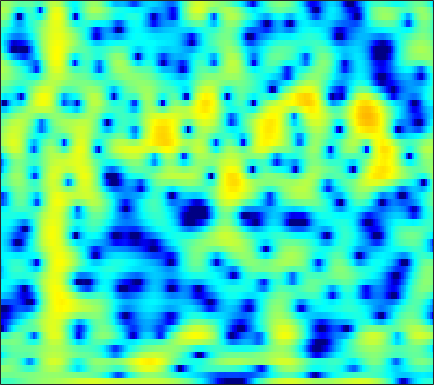

The table this chart was drawn from, first rows:
-2.6118, -2.6709, -2.7154, -2.6921, -2.63, -2.4925, -2.2659, -2.0461, -1.7204, -1.3873, -1.0592, -0.82477, -0.53816, -0.28617, -0.11626, 0.090143, 0.27273, 0.39419, 0.54518, 0.68357, 0.81146, 0.90625, 1.0333, 1.156
-0.7565, -0.7356, -0.7162, -0.6999, -0.6886, -0.6716, -0.6504, -0.6286, -0.5914, -0.5425, -0.4793, -0.4229, -0.3355, -0.2358, -0.1524, -0.03346, 0.09104, 0.1856, 0.309, 0.4232, 0.523, 0.5855, 0.6483, 0.6865
0.4802, 0.4863, 0.4464, 0.342, 0.2119, -0.03939, -0.3885, -0.7131, -1.227, -1.81, -2.404, -2.8, -3.162, -3.221, -3.025, -2.48, -1.727, -1.111, -0.303, 0.426, 1.033, 1.397, 1.752, 1.955
-2.732, -2.075, -1.381, -0.9111, -0.7133, -0.6704, -0.8924, -1.244, -1.992, -3.113, -4.677, -6.182, -8.487, -10.04, -9.44, -6.949, -4.326, -2.664, -0.8656, 0.5294, 1.602, 2.222, 2.83, 3.213
-6.044, -4.935, -3.761, -2.878, -2.378, -1.903, -1.613, -1.497, -1.445, -1.483, -1.559, -1.607, -1.62, -1.523, -1.364, -1.03, -0.5809, -0.194, 0.3419, 0.8608, 1.333, 1.64, 1.966, 2.192
-2.907, -2.547, -2.104, -1.724, -1.488, -1.246, -1.084, -1.013, -0.9742, -0.9882, -1.026, -1.054, -1.071, -1.034, -0.9605, -0.7781, -0.5035, -0.2449, 0.1436, 0.5524, 0.9516, 1.226, 1.528, 1.742
-0.837, -0.73, -0.5753, -0.4235, -0.328, -0.2558, -0.2654, -0.3443, -0.5676, -0.9452, -1.492, -2.015, -2.831, -3.668, -4.167, -4.392, -3.907, -3.14, -1.871, -0.5955, 0.5309, 1.233, 1.955, 2.44
-3.482, -3.35, -2.974, -2.438, -2, -1.468, -1.065, -0.8872, -0.8652, -1.132, -1.754, -2.515, -4.044, -6.391, -8.908, -12.42, -10.37, -6.971, -3.363, -0.7742, 1.098, 2.141, 3.139, 3.754
-21.56, -18.64, -13.61, -10.19, -8.316, -6.417, -4.994, -4.168, -3.329, -2.735, -2.349, -2.173, -2.026, -1.903, -1.758, -1.414, -0.846, -0.2771, 0.6034, 1.52, 2.364, 2.897, 3.441, 3.764
-15.51, -15.25, -14.12, -12.55, -11.3, -9.723, -8.297, -7.336, -6.192, -5.185, -4.296, -3.689, -2.931, -2.208, -1.663, -0.9195, -0.1663, 0.4064, 1.163, 1.883, 2.527, 2.94, 3.374, 3.655
-17.51, -17.78, -17.27, -15.87, -14.6, -12.94, -11.44, -10.46, -9.308, -8.322, -7.448, -6.814, -5.949, -5.034, -4.292, -3.225, -2.102, -1.253, -0.1374, 0.9055, 1.841, 2.457, 3.155, 3.69
-23.72, -26.6, -23.18, -19.04, -16.81, -14.77, -13.41, -12.72, -12.18, -12.01, -12.15, -12.34, -12.46, -11.91, -10.88, -8.854, -6.536, -4.839, -2.765, -0.9503, 0.603, 1.606, 2.731, 3.621
-11.71, -12.04, -12.25, -12.23, -12.18, -12.16, -12.29, -12.55, -13.18, -14.2, -15.72, -17.43, -21.09, -26.09, -22.5, -15.39, -10.48, -7.647, -4.595, -2.135, -0.1295, 1.128, 2.508, 3.589
-7.1, -7.415, -7.891, -8.412, -8.921, -9.718, -10.8, -11.81, -13.43, -15.19, -16.66, -17.15, -16.56, -14.83, -13.04, -10.41, -7.702, -5.754, -3.364, -1.27, 0.5225, 1.664, 2.914, 3.875
-5.108, -5.253, -5.539, -6.019, -6.512, -7.402, -8.639, -9.852, -11.99, -15.07, -19.24, -21.22, -17.39, -12.87, -10.2, -7.287, -4.85, -3.243, -1.343, 0.3064, 1.706, 2.592, 3.547, 4.252
-5.551, -5.278, -5.04, -4.964, -5.005, -5.235, -5.602, -5.966, -6.509, -6.993, -7.225, -7.146, -6.662, -5.777, -4.921, -3.661, -2.342, -1.368, -0.113, 1.058, 2.099, 2.771, 3.51, 4.034
-7.668, -6.666, -5.616, -4.828, -4.394, -4.01, -3.802, -3.749, -3.752, -3.799, -3.86, -3.868, -3.803, -3.644, -3.423, -2.981, -2.328, -1.71, -0.742, 0.309, 1.349, 2.076, 2.916, 3.543
-8.459, -6.997, -5.507, -4.408, -3.817, -3.248, -2.919, -2.794, -2.774, -2.918, -3.253, -3.617, -4.263, -5.131, -5.885, -6.824, -7.107, -6.483, -4.679, -2.526, -0.5213, 0.7785, 2.204, 3.27
-6.543, -5.762, -4.878, -4.207, -3.861, -3.523, -3.348, -3.295, -3.356, -3.566, -3.95, -4.418, -5.361, -6.828, -8.498, -12, -16.94, -15.2, -8.998, -4.698, -1.672, 0.05302, 1.818, 3.123
-5.685, -5.509, -5.374, -5.385, -5.438, -5.584, -5.726, -5.815, -5.869, -5.832, -5.705, -5.608, -5.523, -5.471, -5.423, -5.247, -4.752, -4.088, -2.829, -1.344, 0.1523, 1.183, 2.359, 3.296
-5.816, -6.064, -6.611, -7.413, -8.173, -9.427, -10.75, -11.55, -11.83, -11.02, -9.607, -8.425, -6.909, -5.543, -4.588, -3.381, -2.217, -1.356, -0.2353, 0.8512, 1.852, 2.517, 3.274, 3.843
-6.038, -6.432, -7.289, -8.577, -9.979, -12.6, -16.72, -21.89, -28.8, -18.93, -13.91, -11.39, -8.725, -6.515, -5.043, -3.266, -1.668, -0.575, 0.733, 1.87, 2.823, 3.406, 4.006, 4.377
-5.961, -6.127, -6.647, -7.548, -8.425, -9.801, -11.27, -12.3, -13.21, -13.41, -12.91, -12.01, -10.29, -8.109, -6.384, -4.142, -2.11, -0.7494, 0.8282, 2.131, 3.166, 3.774, 4.35, 4.653
-5.562, -5.434, -5.551, -5.957, -6.433, -7.347, -8.571, -9.69, -11.61, -14.43, -19.38, -25.72, -19.07, -12.15, -8.75, -5.358, -2.745, -1.147, 0.6092, 2.011, 3.094, 3.718, 4.304, 4.622
-4.97, -4.755, -4.672, -4.781, -5.009, -5.516, -6.216, -6.854, -7.93, -9.075, -10.08, -10.27, -9.404, -7.59, -6.021, -3.972, -2.133, -0.9093, 0.5148, 1.7, 2.677, 3.254, 3.825, 4.168
-4.634, -4.469, -4.286, -4.169, -4.135, -4.098, -4.152, -4.26, -4.429, -4.583, -4.638, -4.572, -4.291, -3.795, -3.303, -2.512, -1.611, -0.8991, 0.07728, 1.035, 1.926, 2.511, 3.149, 3.579
-5.619, -5.531, -5.153, -4.589, -4.099, -3.493, -3.011, -2.752, -2.508, -2.438, -2.467, -2.58, -2.814, -3.095, -3.292, -3.443, -3.278, -2.852, -1.884, -0.6249, 0.6579, 1.555, 2.568, 3.316
-11.81, -12.06, -9.951, -7.235, -5.506, -3.803, -2.58, -1.923, -1.404, -1.224, -1.412, -1.783, -2.659, -4.081, -5.64, -8.669, -12.63, -12.74, -8.067, -4.023, -1.138, 0.4909, 2.128, 3.301
-12.91, -13.27, -10.47, -7.285, -5.366, -3.501, -2.159, -1.433, -0.8879, -0.6854, -0.8789, -1.224, -2.029, -3.235, -4.4, -6.166, -7.514, -7.391, -5.516, -3.037, -0.8479, 0.5214, 1.945, 3
-5.089, -4.881, -4.272, -3.364, -2.664, -1.737, -0.9956, -0.5966, -0.2821, -0.2328, -0.4039, -0.6768, -1.158, -1.693, -2.064, -2.412, -2.442, -2.176, -1.496, -0.5656, 0.4821, 1.224, 2.076, 2.69
-3.241, -2.724, -1.969, -1.212, -0.6903, -0.03368, 0.4236, 0.5961, 0.6754, 0.4768, 0.05357, -0.4522, -1.264, -2.155, -2.756, -3.218, -3.064, -2.538, -1.469, -0.2508, 0.9243, 1.676, 2.483, 2.966
-4.906, -3.756, -2.341, -1.146, -0.3702, 0.3857, 0.8831, 1.083, 1.044, 0.6776, -0.1213, -1.001, -2.745, -5.362, -8.213, -13.58, -13.08, -8.704, -4.457, -1.581, 0.4303, 1.57, 2.655, 3.331
-9.45, -7.333, -4.994, -3.137, -1.997, -0.9271, -0.1991, 0.1446, 0.2121, -0.04607, -0.7168, -1.421, -2.745, -4.423, -5.781, -7.188, -6.984, -5.756, -3.648, -1.647, -0.007981, 0.9927, 2.024, 2.753
-12.01, -9.226, -6.289, -4.085, -2.796, -1.506, -0.6468, -0.2834, -0.107, -0.2515, -0.649, -1.094, -1.754, -2.416, -2.808, -3.049, -2.888, -2.53, -1.762, -0.8392, 0.1034, 0.7569, 1.506, 2.099
-7.919, -5.898, -3.66, -1.876, -0.8632, 0.1956, 0.8161, 1.003, 1.003, 0.6405, 0.01866, -0.6404, -1.625, -2.609, -3.209, -3.587, -3.365, -2.837, -1.879, -0.8465, 0.1243, 0.7511, 1.401, 1.827
-1.441, -0.4713, 0.7318, 1.77, 2.372, 2.925, 3.152, 3.13, 2.762, 2.017, 0.8034, -0.4361, -2.72, -5.924, -9.158, -12.86, -9.978, -6.882, -3.84, -1.734, -0.2578, 0.5159, 1.196, 1.456
1.091, 1.738, 2.53, 3.159, 3.527, 3.778, 3.809, 3.663, 3.157, 2.331, 1.093, -0.1085, -2.142, -4.652, -6.623, -8.271, -7.635, -6.221, -4.345, -2.8, -1.627, -0.9693, -0.3761, -0.1488
0.8171, 1.464, 2.191, 2.747, 3.052, 3.298, 3.336, 3.187, 2.816, 2.184, 1.323, 0.5409, -0.6555, -1.931, -2.842, -3.902, -4.641, -4.952, -5.031, -4.665, -3.977, -3.325, -2.526, -1.883
0.0353, 0.7593, 1.552, 2.18, 2.522, 2.859, 2.986, 2.962, 2.778, 2.379, 1.788, 1.197, 0.2288, -0.9764, -2.057, -3.778, -5.924, -7.896, -10.6, -11.31, -8.924, -6.803, -4.471, -2.799
-1.085, -0.3786, 0.4224, 1.093, 1.5, 1.948, 2.226, 2.373, 2.415, 2.304, 2.012, 1.651, 0.9769, 0.03369, -0.895, -2.513, -4.737, -6.888, -10.25, -11.28, -8.375, -6.027, -3.59, -1.895
-3.117, -2.679, -2.069, -1.409, -0.9049, -0.2877, 0.2821, 0.6422, 0.97, 1.23, 1.361, 1.379, 1.293, 1.058, 0.7766, 0.2634, -0.3245, -0.7672, -1.202, -1.296, -1.046, -0.697, -0.1808, 0.2676
-7.081, -7.516, -7.249, -6.112, -5.038, -3.792, -2.785, -2.262, -1.66, -1.136, -0.5383, -0.03225, 0.6472, 1.27, 1.664, 2.074, 2.352, 2.481, 2.594, 2.619, 2.578, 2.485, 2.248, 1.833
-12.74, -20.68, -19.54, -11.42, -8.624, -6.655, -5.979, -6.069, -6.513, -6.692, -5.526, -3.956, -1.719, 0.2283, 1.416, 2.665, 3.557, 4.04, 4.447, 4.609, 4.536, 4.307, 3.736, 2.791
-4.948, -5.705, -6.104, -5.905, -5.715, -5.777, -6.681, -8.02, -11.68, -18.61, -13.83, -8.519, -4.131, -1.223, 0.3797, 1.994, 3.159, 3.802, 4.38, 4.685, 4.705, 4.529, 4.018, 3.153
-1.53, -1.851, -2.256, -2.631, -2.943, -3.456, -4.047, -4.581, -5.194, -5.392, -4.892, -4.115, -2.798, -1.462, -0.5319, 0.5469, 1.451, 2.009, 2.604, 3.011, 3.222, 3.248, 3.09, 2.716
-0.03325, -0.2145, -0.5136, -0.8745, -1.162, -1.573, -1.98, -2.284, -2.577, -2.756, -2.779, -2.692, -2.451, -2.105, -1.796, -1.322, -0.7762, -0.3361, 0.2856, 0.8896, 1.433, 1.764, 2.072, 2.203
1.159, 1.008, 0.7161, 0.3388, 0.01498, -0.4453, -0.957, -1.315, -1.814, -2.295, -2.764, -3.107, -3.576, -4.029, -4.331, -4.545, -4.372, -3.894, -2.86, -1.581, -0.3118, 0.5344, 1.457, 2.118
1.974, 1.725, 1.272, 0.7224, 0.249, -0.4301, -1.124, -1.661, -2.398, -3.156, -3.962, -4.64, -5.741, -7.24, -8.783, -11.69, -14.59, -13.14, -8.447, -4.603, -1.78, -0.1583, 1.477, 2.627
1.539, 1.04, 0.2117, -0.7475, -1.526, -2.602, -3.601, -4.359, -5.276, -6.136, -6.884, -7.403, -8.072, -8.897, -9.702, -11.07, -11.72, -10.53, -7.181, -3.789, -1.041, 0.6093, 2.318, 3.534
-0.6582, -1.584, -3.094, -4.883, -6.296, -8.147, -9.763, -10.72, -11.87, -13, -13.91, -14.1, -13.09, -11.33, -9.924, -8.111, -6.352, -4.955, -3.023, -1.086, 0.6856, 1.851, 3.159, 4.133
-3.436, -4.784, -7.177, -10.48, -13.84, -19.66, -22.86, -20.89, -19.46, -20.37, -25.03, -32.77, -21.3, -14.54, -11.26, -7.957, -5.38, -3.713, -1.771, -0.07695, 1.383, 2.33, 3.374, 4.165
-4.777, -5.935, -7.955, -10.57, -12.88, -15.98, -17.71, -17.34, -16.4, -15.61, -14.91, -14.1, -12.36, -10.13, -8.372, -6.129, -4.097, -2.717, -1.073, 0.358, 1.597, 2.393, 3.27, 3.939
-4.453, -5.073, -6.111, -7.308, -8.231, -9.315, -10.06, -10.39, -10.43, -10.13, -9.506, -8.872, -7.81, -6.546, -5.527, -4.127, -2.734, -1.737, -0.4832, 0.6503, 1.663, 2.322, 3.069, 3.644
-3.217, -3.516, -4.115, -4.872, -5.505, -6.353, -7.045, -7.459, -7.715, -7.611, -7.159, -6.639, -5.783, -4.811, -4.046, -3.028, -2.007, -1.266, -0.2922, 0.6521, 1.533, 2.143, 2.853, 3.416
-1.214, -1.427, -1.984, -2.849, -3.676, -5.019, -6.606, -7.703, -8.758, -8.741, -7.773, -6.749, -5.415, -4.279, -3.574, -2.805, -2.166, -1.687, -0.97, -0.08518, 0.9085, 1.676, 2.621, 3.386
1.103, 0.9461, 0.3982, -0.5971, -1.698, -3.773, -6.904, -10.64, -21.54, -18.34, -10.21, -7.301, -4.982, -3.748, -3.353, -3.401, -4.035, -4.653, -4.972, -3.797, -1.571, 0.107, 1.988, 3.351
1.829, 1.861, 1.592, 0.9662, 0.2516, -1.011, -2.531, -3.677, -4.853, -5.015, -4.284, -3.566, -2.788, -2.496, -2.7, -3.713, -5.916, -8.966, -16.01, -10.82, -4.518, -1.587, 1.014, 2.676
0.7488, 0.9662, 1.002, 0.7958, 0.5208, 0.03639, -0.5297, -0.9069, -1.293, -1.478, -1.476, -1.402, -1.312, -1.319, -1.435, -1.776, -2.259, -2.568, -2.621, -2.018, -0.872, 0.06791, 1.183, 1.988
